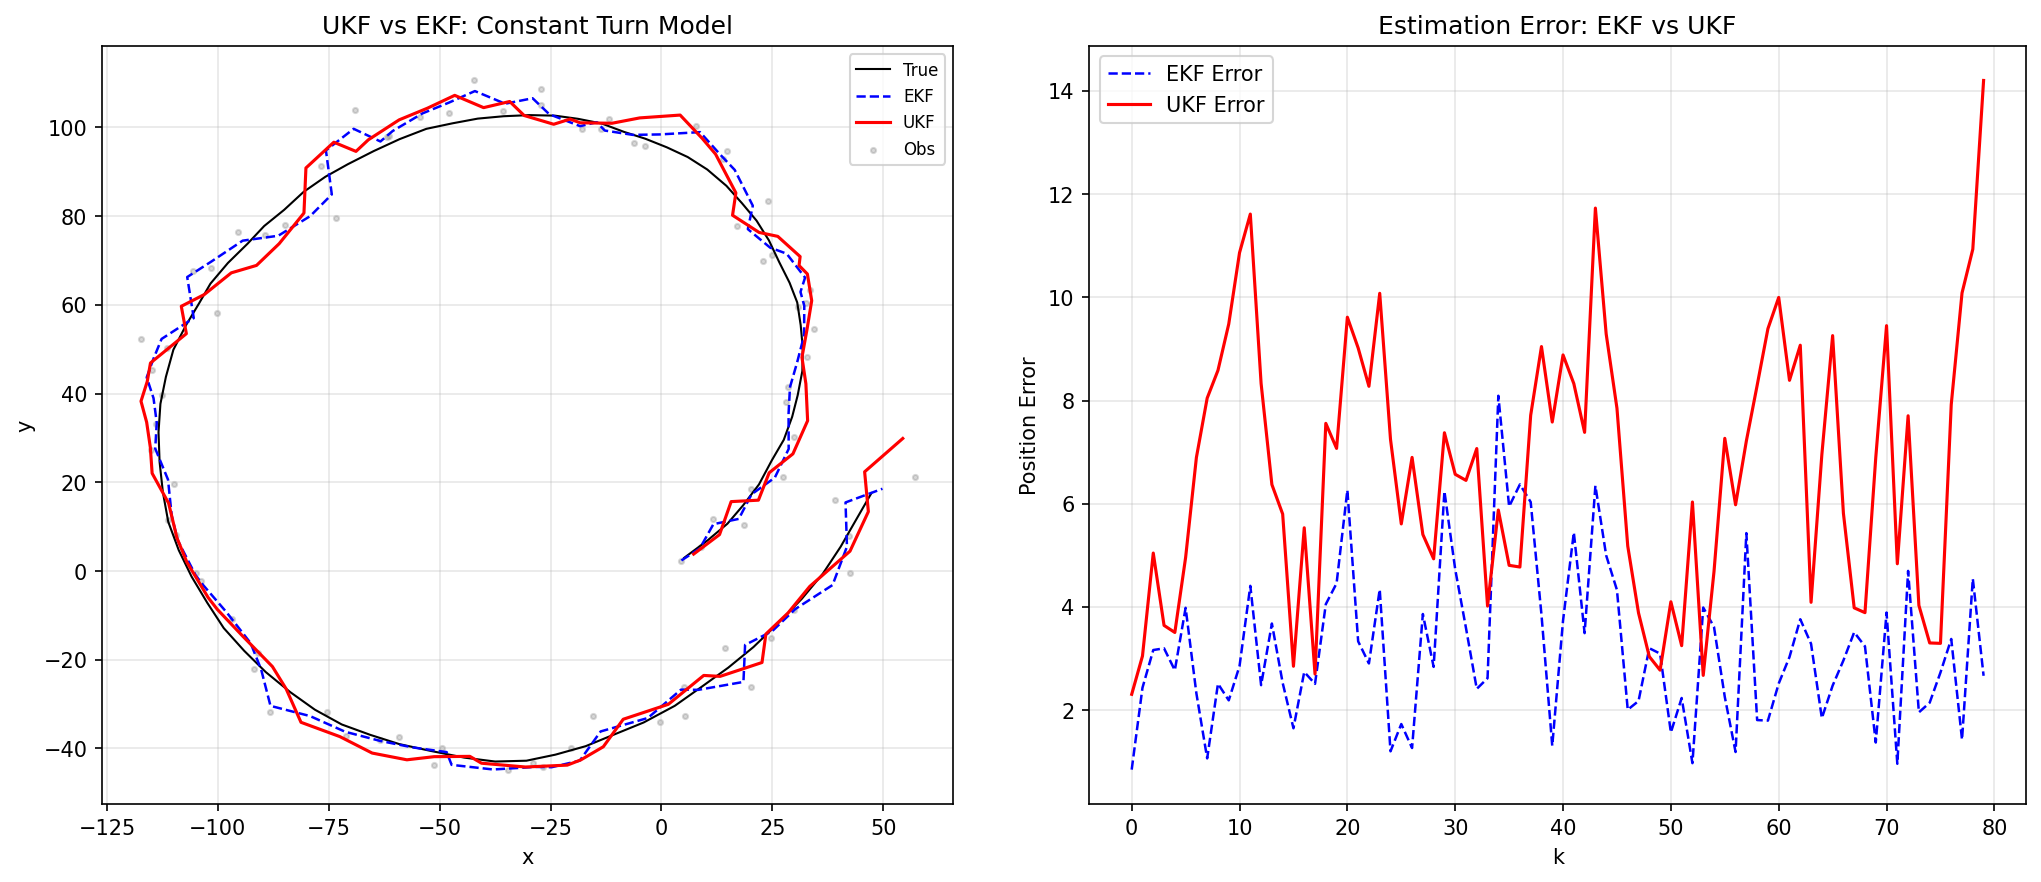

Values plotted in this chart, from the file beside it:
k, true_x, true_y, ekf_x, ekf_y, ukf_x, ukf_y, ekf_err, ukf_err
0, 5.111, 2.969, 4.496, 2.383, 7.256, 3.822, 0.8495, 2.309
1, 10.35, 6.871, 8.66, 5.119, 13.09, 8.214, 2.436, 3.051
2, 14.88, 10.67, 11.71, 10.57, 15.71, 15.65, 3.166, 5.045
3, 18.41, 14.81, 17.44, 11.76, 21.86, 15.97, 3.199, 3.643
4, 21.98, 19.51, 20.31, 17.3, 24.29, 22.15, 2.774, 3.506
5, 24.89, 24.97, 25.55, 21.04, 29.64, 26.42, 3.985, 4.959
6, 27.57, 29.57, 28.68, 27.53, 32.95, 33.89, 2.325, 6.897
7, 29.47, 34.78, 28.65, 35.47, 32.56, 42.21, 1.067, 8.047
8, 30.72, 39.64, 28.97, 41.45, 31.68, 48.17, 2.514, 8.584
9, 31.76, 45.09, 30.56, 46.92, 32.82, 54.51, 2.192, 9.483
10, 31.86, 50.27, 32.16, 53.11, 33.87, 60.95, 2.857, 10.86
11, 31.39, 55.45, 32.2, 59.78, 32.9, 66.96, 4.41, 11.61
12, 30.61, 60.55, 31.34, 62.93, 31.02, 68.87, 2.486, 8.331
13, 28.89, 64.97, 32.38, 66.15, 31.26, 70.89, 3.68, 6.372
14, 26.54, 69.65, 28.22, 71.54, 26.22, 75.44, 2.53, 5.801
15, 24.23, 74.54, 24.49, 72.91, 22.01, 76.33, 1.651, 2.852
16, 21.43, 79, 19.48, 77.07, 16.03, 80.2, 2.742, 5.535
17, 18.15, 82.92, 20.59, 82.35, 16.78, 85.25, 2.511, 2.701
18, 14.65, 86.83, 16.51, 90.43, 12.2, 93.98, 4.054, 7.558
19, 10.32, 90.52, 13.23, 93.9, 9.208, 97.51, 4.459, 7.072
20, 5.923, 93.33, 8.7, 98.94, 4.215, 102.8, 6.265, 9.614
21, 1.218, 95.52, -0.4199, 98.42, -4.893, 102.1, 3.335, 9.018
22, -3.652, 97.46, -6.428, 98.32, -11.16, 100.9, 2.906, 8.275
23, -8.441, 99, -12.77, 99.3, -18.31, 101, 4.341, 10.08
24, -13.43, 100.9, -14.6, 101.2, -20.61, 101.9, 1.204, 7.248
25, -18.82, 101.9, -18.33, 100.3, -24.29, 100.7, 1.732, 5.609
26, -24.06, 102.7, -25.29, 103, -30.96, 102.7, 1.268, 6.898
27, -29.76, 102.8, -29.04, 106.6, -34.21, 105.8, 3.864, 5.405
28, -35.56, 102.5, -35.24, 105.3, -40.1, 104.5, 2.84, 4.933
29, -41.42, 102, -42.06, 108.2, -46.6, 107.2, 6.242, 7.376
30, -47.12, 100.9, -47.93, 105.6, -52.72, 104.4, 4.731, 6.571
31, -53, 99.69, -53.85, 103.2, -59.13, 101.7, 3.592, 6.453
32, -59.02, 97.37, -60.6, 99.19, -66.08, 97.21, 2.414, 7.07
33, -64.85, 94.68, -63.35, 96.83, -68.86, 94.6, 2.62, 4.018
34, -70.7, 91.71, -69.39, 99.69, -73.86, 96.67, 8.092, 5.878
35, -75.77, 88.88, -75.64, 94.82, -80.14, 90.87, 5.947, 4.807
36, -80.66, 85.48, -74.31, 84.91, -80.59, 80.7, 6.375, 4.774
37, -85.05, 81.43, -79.19, 80.01, -86.18, 73.79, 6.033, 7.715
38, -89.55, 77.78, -86.39, 75.58, -91.28, 68.9, 3.85, 9.045
39, -93.26, 73.83, -94.4, 74.48, -96.97, 67.22, 1.311, 7.583
40, -97.74, 69.44, -101.5, 69.77, -103.1, 62.33, 3.736, 8.883
41, -101.7, 64.79, -106.9, 66.27, -108.2, 59.68, 5.445, 8.327
42, -104.3, 60.32, -105.4, 57.03, -107.1, 53.51, 3.494, 7.383
43, -107.2, 55.45, -112.7, 52.32, -115.2, 46.9, 6.348, 11.73
44, -110, 49.89, -114.6, 47.77, -115.9, 42.72, 4.999, 9.29
45, -111.7, 43.77, -116, 43.65, -117.3, 38.28, 4.329, 7.851
46, -112.9, 37.69, -114.5, 38.96, -116.1, 33.54, 2.01, 5.181
47, -113.4, 31.3, -113.8, 33.44, -115.2, 27.88, 2.178, 3.885
48, -113.1, 24.56, -114.1, 27.61, -114.8, 22.03, 3.202, 3.039
49, -112.4, 17.74, -111.2, 20.61, -111.1, 15.28, 3.097, 2.776
50, -111.2, 11.09, -110.4, 12.45, -109.2, 7.482, 1.569, 4.101
51, -108.8, 4.699, -109.1, 6.923, -107, 2.01, 2.237, 3.251
52, -105.9, -1.236, -105, -0.9882, -102.2, -5.973, 0.9746, 6.034
53, -102.4, -7.141, -103.2, -3.243, -100.2, -8.606, 3.99, 2.675
54, -98.67, -12.86, -98.03, -9.307, -94.37, -14.71, 3.612, 4.687
55, -94.05, -18, -92.61, -16.25, -87.7, -21.54, 2.258, 7.268
56, -89.21, -22.77, -90.24, -22.19, -84.6, -26.58, 1.191, 5.98
57, -83.67, -27.3, -88.14, -30.4, -81.26, -34.1, 5.432, 7.216
58, -78.13, -31.26, -79.23, -32.69, -72.48, -37.33, 1.81, 8.292
59, -72.06, -34.59, -71.31, -36.23, -65.23, -41.03, 1.799, 9.392
... 20 more rows
